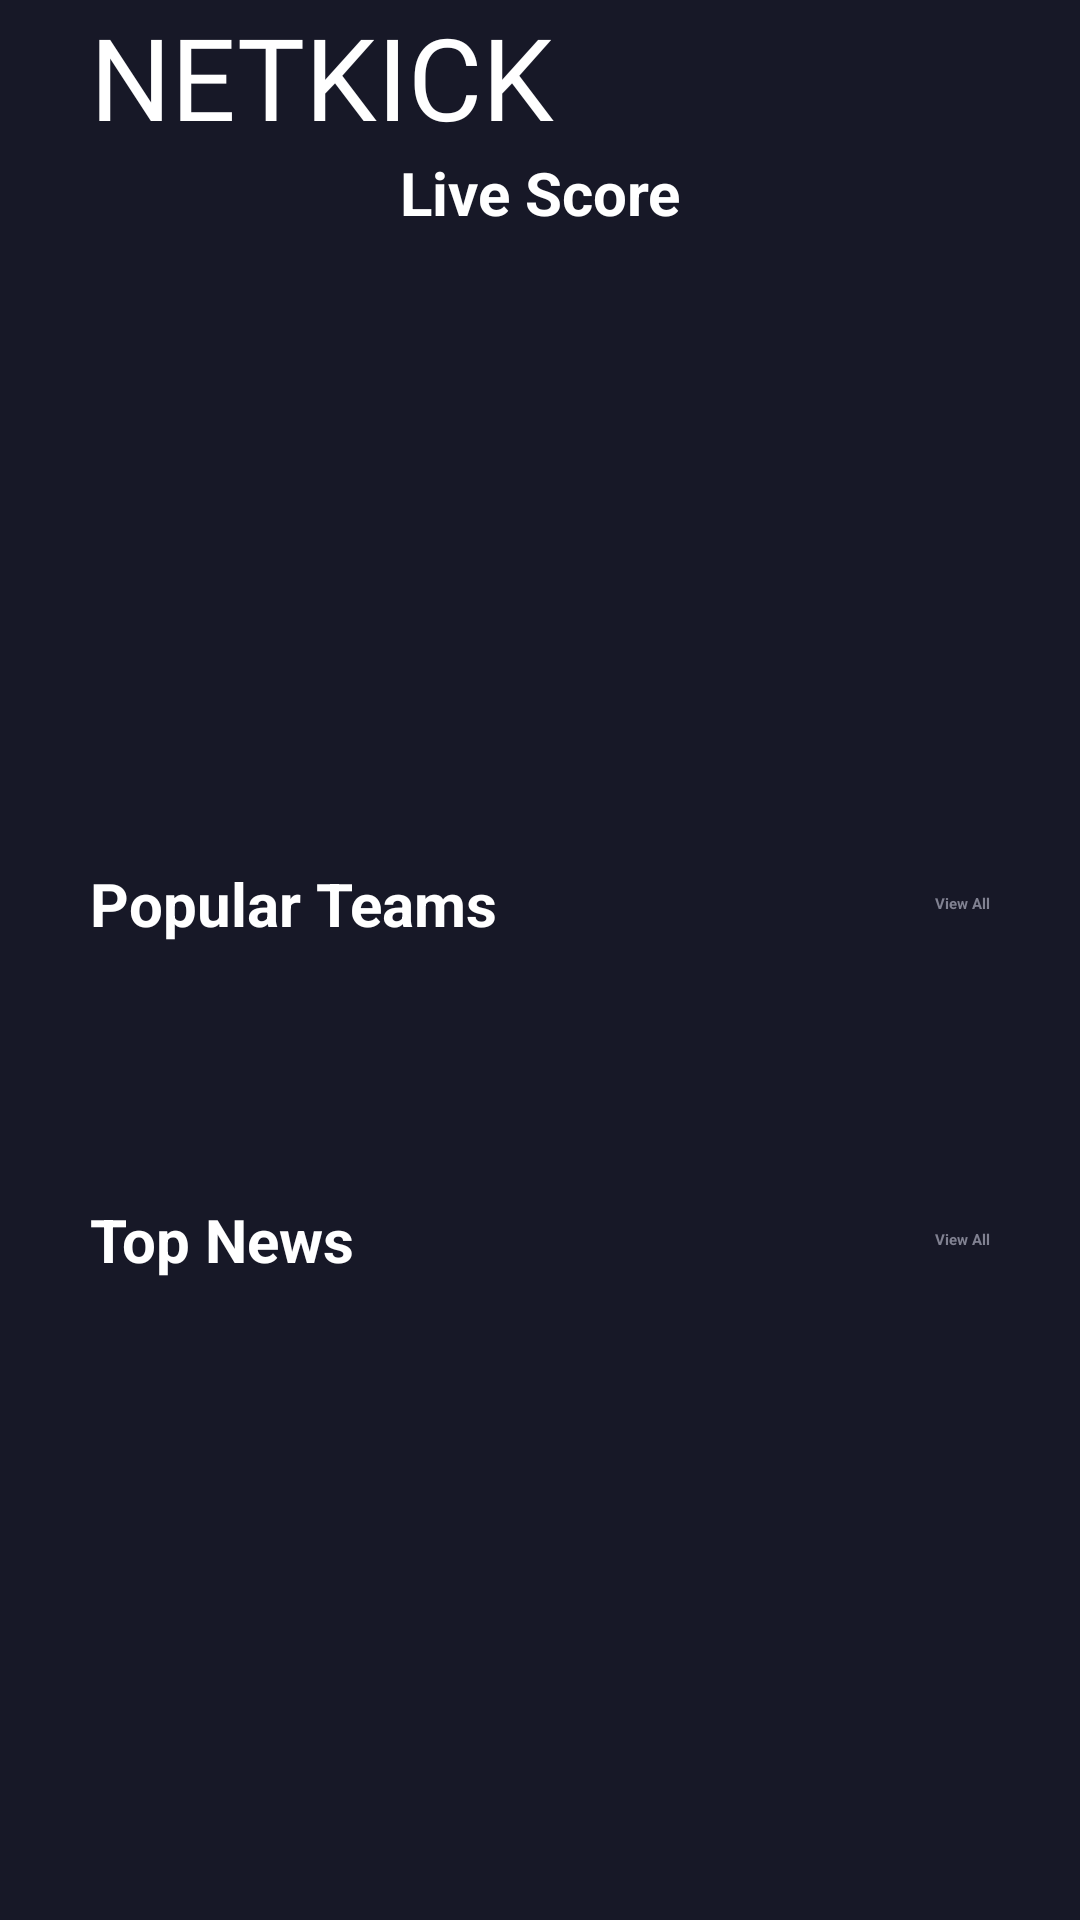

Here is an Android app screen rendered from its layout file. Give the layout XML and the strings, colors and styles it references.
<!-- AndroidManifest.xml: application theme Theme.App.Starting -->
<!-- res/layout/fragment_home.xml -->
<?xml version="1.0" encoding="utf-8"?>
<ScrollView xmlns:android="http://schemas.android.com/apk/res/android"
    xmlns:tools="http://schemas.android.com/tools"
    android:layout_width="match_parent"
    android:layout_height="wrap_content"
    xmlns:app="http://schemas.android.com/apk/res-auto"
    tools:context=".presentation.view.Main.fragments.HomeFragment"
    android:background="@color/background1">

    <androidx.constraintlayout.widget.ConstraintLayout
        android:layout_width="match_parent"
        android:layout_height="wrap_content">
        <TextView
            android:id="@+id/tv_netkick_logo"
            android:layout_width="0dp"
            android:layout_height="wrap_content"
            android:text="@string/netkick_logo"
            android:textColor="@color/white"
            android:fontFamily="@font/postnobills"
            android:textSize="38sp"
            android:paddingHorizontal="30dp"
            app:layout_constraintTop_toTopOf="parent"
            app:layout_constraintStart_toStartOf="parent"
            app:layout_constraintEnd_toEndOf="parent"/>

        <TextView
            android:id="@+id/tv_live_score_title"
            android:layout_width="wrap_content"
            android:layout_height="wrap_content"
            android:text="@string/live_score_title"
            android:textSize="20sp"
            android:textStyle="bold"
            android:textColor="@color/white"
            app:layout_constraintTop_toBottomOf="@id/tv_netkick_logo"
            app:layout_constraintEnd_toEndOf="parent"
            app:layout_constraintStart_toStartOf="parent"/>

        <androidx.recyclerview.widget.RecyclerView
            android:id="@+id/rv_livescore"
            android:layout_width="0dp"
            android:layout_height="210dp"
            android:paddingStart="25dp"
            android:paddingEnd="25dp"
            android:clipToPadding="false"
            app:layout_constraintTop_toBottomOf="@id/tv_live_score_title"
            app:layout_constraintEnd_toEndOf="parent"
            app:layout_constraintStart_toStartOf="parent"
            tools:listitem="@layout/live_score_item"/>

        <TextView
            android:id="@+id/tv_popular_teams_title"
            android:layout_width="0dp"
            android:layout_height="wrap_content"
            android:text="@string/popular_teams_title"
            android:textSize="20sp"
            android:textColor="@color/white"
            android:textStyle="bold"
            android:paddingHorizontal="30dp"
            app:layout_constraintTop_toBottomOf="@id/rv_livescore"
            app:layout_constraintEnd_toEndOf="parent"
            app:layout_constraintStart_toStartOf="parent"/>

        <TextView
            android:id="@+id/tv_see_all_popular_teams"
            android:layout_width="wrap_content"
            android:layout_height="wrap_content"
            android:text="@string/view_all_btn"
            android:textColor="@color/gray1"
            android:textStyle="bold"
            app:layout_constraintBottom_toBottomOf="@id/tv_popular_teams_title"
            app:layout_constraintTop_toTopOf="@id/tv_popular_teams_title"
            app:layout_constraintEnd_toEndOf="parent"
            android:paddingHorizontal="30dp"
            />

        <androidx.recyclerview.widget.RecyclerView
            android:id="@+id/rv_popular_teams"
            android:layout_width="match_parent"
            android:layout_height="80dp"
            android:layout_marginVertical="5dp"
            android:paddingStart="25dp"
            android:paddingEnd="25dp"
            android:clipToPadding="false"
            app:layout_constraintBottom_toTopOf="@id/tv_news_title"
            app:layout_constraintTop_toBottomOf="@id/tv_popular_teams_title"
            app:layout_constraintEnd_toEndOf="parent"
            app:layout_constraintStart_toStartOf="parent"
            tools:listitem="@layout/popular_team_item"/>

        <TextView
            android:id="@+id/tv_news_title"
            android:layout_width="0dp"
            android:layout_height="wrap_content"
            android:text="@string/top_news"
            android:textSize="20sp"
            android:textColor="@color/white"
            android:textStyle="bold"
            android:paddingHorizontal="30dp"
            app:layout_constraintTop_toBottomOf="@id/rv_popular_teams"
            app:layout_constraintEnd_toEndOf="parent"
            app:layout_constraintStart_toStartOf="parent"/>

        <androidx.recyclerview.widget.RecyclerView
            android:id="@+id/rv_news_headline"
            android:layout_width="match_parent"
            android:layout_height="wrap_content"
            app:layout_constraintTop_toBottomOf="@id/tv_news_title"
            app:layout_constraintEnd_toEndOf="parent"
            app:layout_constraintStart_toStartOf="parent"
            android:layout_marginHorizontal="20dp"
            tools:listitem="@layout/news_headline_item"/>

        <TextView
            android:id="@+id/tv_see_all_news"
            android:layout_width="wrap_content"
            android:layout_height="wrap_content"
            android:text="@string/view_all_btn"
            android:textColor="@color/gray1"
            android:textStyle="bold"
            app:layout_constraintBottom_toBottomOf="@+id/tv_news_title"
            app:layout_constraintTop_toTopOf="@+id/tv_news_title"
            app:layout_constraintEnd_toEndOf="parent"
            android:paddingHorizontal="30dp"
            />

    </androidx.constraintlayout.widget.ConstraintLayout>


</ScrollView>
<!-- res/layout/live_score_item.xml (included above) -->
<?xml version="1.0" encoding="utf-8"?>
<androidx.cardview.widget.CardView xmlns:android="http://schemas.android.com/apk/res/android"
    android:layout_width="320dp"
    xmlns:tools="http://schemas.android.com/tools"
    android:layout_height="190dp"
    xmlns:app="http://schemas.android.com/apk/res-auto"
    android:layout_marginHorizontal="7dp"
    android:layout_marginVertical="10dp"
    app:cardCornerRadius="24dp"
    android:elevation="6dp">

    <androidx.constraintlayout.widget.ConstraintLayout
        android:layout_width="match_parent"
        android:layout_height="match_parent"
        android:background="@drawable/livescore_background"
        android:paddingHorizontal="15dp"
        android:paddingVertical="13dp">

        <TextView
            android:id="@+id/tv_league_name"
            android:layout_width="wrap_content"
            android:layout_height="wrap_content"
            tools:text="EUROPE UEFA"
            android:textStyle="bold"
            android:textColor="@color/blue"
            android:background="@drawable/league_live_background"
            android:paddingHorizontal="14dp"
            android:paddingVertical="4dp"
            app:layout_constraintTop_toTopOf="parent"
            app:layout_constraintEnd_toEndOf="parent"
            app:layout_constraintStart_toStartOf="parent"/>

        <TextView
            android:id="@+id/tv_live_score"
            android:layout_width="wrap_content"
            android:layout_height="wrap_content"
            tools:text="2-2"
            android:textSize="35sp"
            android:textStyle="bold"
            android:textColor="@color/white"
            android:layout_marginTop="30dp"
            app:layout_constraintTop_toBottomOf="@id/tv_league_name"
            app:layout_constraintEnd_toEndOf="parent"
            app:layout_constraintStart_toStartOf="parent"/>

        <TextView
            android:id="@+id/tv_status_live"
            android:layout_width="wrap_content"
            android:layout_height="wrap_content"
            tools:text="First Half"
            android:textSize="15sp"
            android:textColor="@color/white"
           app:layout_constraintBottom_toTopOf="@id/tv_match_opponents"
            app:layout_constraintEnd_toEndOf="parent"
            app:layout_constraintStart_toStartOf="parent"
            />

        <TextView
            android:id="@+id/tv_match_opponents"
            android:layout_width="0dp"
            android:layout_height="wrap_content"
            tools:text="Real madrid vs Barcelona"
            android:textSize="15sp"
            android:textColor="@color/white"
            android:textStyle="bold"
            android:layout_marginBottom="5dp"
            app:layout_constraintBottom_toBottomOf="parent"
            app:layout_constraintEnd_toEndOf="parent"
            app:layout_constraintStart_toStartOf="parent"
            android:gravity="center"/>

        <TextView
            android:id="@+id/tv_time_match_start"
            android:layout_width="wrap_content"
            android:layout_height="wrap_content"
            tools:text="22:10"
            android:layout_marginTop="3dp"
            android:textSize="15sp"
            android:textColor="@color/white"
            app:layout_constraintTop_toBottomOf="@id/tv_league_name"
            app:layout_constraintEnd_toEndOf="parent"
            app:layout_constraintStart_toStartOf="parent"
            />


        <ImageView
            android:id="@+id/iv_livescore_home_logo"
            android:layout_width="60dp"
            android:layout_height="60dp"
            tools:src="@drawable/team_logo_pc"
            app:layout_constraintStart_toStartOf="parent"
            app:layout_constraintEnd_toStartOf="@id/tv_live_score"
            app:layout_constraintTop_toTopOf="@id/tv_live_score"
            app:layout_constraintBottom_toBottomOf="@id/tv_live_score"/>

        <ImageView
            android:id="@+id/iv_livescore_away_logo"
            android:layout_width="60dp"
            android:layout_height="60dp"
            tools:src="@drawable/team_logo_pc"
            app:layout_constraintEnd_toEndOf="parent"
            app:layout_constraintStart_toEndOf="@id/tv_live_score"
            app:layout_constraintTop_toTopOf="@id/tv_live_score"
            app:layout_constraintBottom_toBottomOf="@id/tv_live_score"/>

        <TextView
            android:id="@+id/tv_statement_no_data"
            android:layout_width="wrap_content"
            android:layout_height="wrap_content"
            android:text="@string/no_live_matches"
            android:textSize="35sp"
            android:textStyle="bold"
            android:textColor="@color/white"
            android:layout_marginTop="20dp"
            android:visibility="invisible"
            app:layout_constraintTop_toBottomOf="@id/tv_league_name"
            app:layout_constraintEnd_toEndOf="parent"
            app:layout_constraintStart_toStartOf="parent"/>

        <TextView
            android:id="@+id/tv_database_status"
            android:layout_width="wrap_content"
            android:layout_height="wrap_content"
            android:text="@string/no_current"
            android:textSize="15sp"
            android:textColor="@color/white"
            android:layout_marginBottom="10dp"
            android:visibility="invisible"
            app:layout_constraintBottom_toBottomOf="parent"
            app:layout_constraintEnd_toEndOf="parent"
            app:layout_constraintStart_toStartOf="parent"
            android:gravity="center_horizontal"
            />

    </androidx.constraintlayout.widget.ConstraintLayout>

</androidx.cardview.widget.CardView>
<!-- res/layout/popular_team_item.xml (included above) -->
<?xml version="1.0" encoding="utf-8"?>
<androidx.cardview.widget.CardView xmlns:android="http://schemas.android.com/apk/res/android"
    android:layout_width="75dp"
    android:layout_height="70dp"
    xmlns:app="http://schemas.android.com/apk/res-auto"
    app:cardBackgroundColor="@android:color/transparent"
    app:cardCornerRadius="10dp"
    android:elevation="4dp"
    android:layout_marginVertical="5dp"
    android:layout_marginHorizontal="5dp">

    <androidx.constraintlayout.widget.ConstraintLayout
        android:layout_width="match_parent"
        android:layout_height="match_parent"
        android:background="@color/darkGray">

        <ImageView
            android:id="@+id/iv_popular_team_logo"
            android:layout_width="50dp"
            android:layout_height="50dp"
            android:src="@drawable/team_logo_pc"
            app:layout_constraintTop_toTopOf="parent"
            app:layout_constraintBottom_toBottomOf="parent"
            app:layout_constraintStart_toStartOf="parent"
            app:layout_constraintEnd_toEndOf="parent"/>

    </androidx.constraintlayout.widget.ConstraintLayout>

</androidx.cardview.widget.CardView>
<!-- res/layout/news_headline_item.xml (included above) -->
<?xml version="1.0" encoding="utf-8"?>
<androidx.cardview.widget.CardView xmlns:android="http://schemas.android.com/apk/res/android"
    android:layout_width="match_parent"
    android:layout_height="wrap_content"
    xmlns:app="http://schemas.android.com/apk/res-auto"
    xmlns:tools="http://schemas.android.com/tools"
    android:layout_marginVertical="8dp"
    app:cardCornerRadius="14dp"
    android:elevation="4dp"
 >

    <androidx.constraintlayout.widget.ConstraintLayout
        android:layout_width="match_parent"
        android:layout_height="wrap_content"
        android:paddingHorizontal="20dp"
        android:paddingTop="18dp"
        android:paddingBottom="25dp"
        android:background="@color/background4">

        <TextView
            android:id="@+id/tv_news_article_title"
            android:layout_width="0dp"
            android:layout_height="wrap_content"
            tools:text="RONALDO JUST FELL AND HIS HEAD TO A FREAKIN ROCK JUST THIS MORNING."
            android:textSize="12sp"
            android:textColor="@color/white"
            android:ellipsize="end"
            android:maxLines="2"
            app:layout_constraintEnd_toEndOf="parent"
            app:layout_constraintStart_toStartOf="parent"
            app:layout_constraintTop_toTopOf="parent"/>

        <TextView
            android:id="@+id/tv_article_author"
            android:layout_width="wrap_content"
            android:layout_height="wrap_content"
            tools:text="The Guardian"
            android:textColor="@color/lightPurple"
            android:textStyle="bold"
            android:layout_marginTop="20dp"
            app:layout_constraintTop_toBottomOf="@id/tv_news_article_title"
            app:layout_constraintStart_toStartOf="parent"/>

        <TextView
            android:id="@+id/tv_article_date"
            android:layout_width="wrap_content"
            android:layout_height="wrap_content"
            tools:text="19-20-2020"
            android:textSize="15sp"
            android:textColor="@color/gray3"
            app:layout_constraintTop_toBottomOf="@id/tv_article_author"
            app:layout_constraintStart_toStartOf="parent"
            />

        <Button
            android:id="@+id/btn_news_detail"
            android:layout_width="wrap_content"
            android:layout_height="wrap_content"
            android:text="@string/read_more"
            android:textColor="@color/lightPurple"
            android:background="@drawable/article_button"
            android:layout_marginEnd="10dp"
            android:layout_marginTop="20dp"
            app:layout_constraintTop_toBottomOf="@id/tv_news_article_title"
            app:layout_constraintBottom_toBottomOf="parent"
            app:layout_constraintEnd_toEndOf="parent"
           />




    </androidx.constraintlayout.widget.ConstraintLayout>

</androidx.cardview.widget.CardView>
<!-- resources referenced by this layout -->
<resources>
  <color name="background1">#171827</color>
  <color name="background4">#222232</color>
  <color name="blue">#2648D1</color>
  <color name="darkGray">#282835</color>
  <color name="gray1">#808191</color>
  <color name="gray3">#747475</color>
  <color name="lightPurple">#D2B5FF</color>
  <color name="white">#FFFFFFFF</color>
  <!-- drawable article_button (drawable) -->
  <?xml version="1.0" encoding="utf-8"?>
  <shape xmlns:android="http://schemas.android.com/apk/res/android"
      android:shape="rectangle">
      <solid android:color="@color/background4" />
      <corners
          android:bottomRightRadius="8dp"
          android:bottomLeftRadius="8dp"
          android:topLeftRadius="8dp"
          android:topRightRadius="8dp" />
      <stroke
          android:color="@color/lightPurple"
          android:width="2dp"/>
  </shape>
  <!-- drawable league_live_background (drawable) -->
  <?xml version="1.0" encoding="utf-8"?>
  <shape xmlns:android="http://schemas.android.com/apk/res/android"
      android:shape="rectangle">
      <solid android:color="@color/white" />
      <corners
          android:bottomRightRadius="25dp"
          android:bottomLeftRadius="25dp"
          android:topLeftRadius="25dp"
          android:topRightRadius="25dp" />
  </shape>
  <!-- drawable livescore_background (drawable) -->
  <?xml version="1.0" encoding="utf-8"?>
  <shape
      android:shape = "rectangle"
      xmlns:android = "http://schemas.android.com/apk/res/android" >
  
      <gradient
          android:startColor = "#AF6AB4"
          android:endColor = "#4668DC"
          android:angle = "135"
          android:type = "linear" />
  </shape>
  <string name="live_score_title">Live Score</string>
  <string name="netkick_logo">NETKICK</string>
  <string name="no_current">Our Database does not return any live matches currently</string>
  <string name="no_live_matches">No Live Matches</string>
  <string name="popular_teams_title">Popular Teams</string>
  <string name="read_more">Read More</string>
  <string name="top_news">Top News</string>
  <string name="view_all_btn">View All</string>
  <style name="Theme.App.Starting" parent="Theme.SplashScreen">
          <item name="windowSplashScreenBackground">@color/background1</item>
          <item name="windowSplashScreenAnimatedIcon">@drawable/splash_art</item>
          <item name="postSplashScreenTheme">@style/Theme.NetKick</item>
      </style>
  <!-- drawable splash_art: vector/xml drawable (drawable, 11880 chars, omitted) -->
  <style name="Theme.NetKick" parent="Theme.MaterialComponents.DayNight.NoActionBar">
          
          <item name="colorPrimary">@color/purple_500</item>
          <item name="colorPrimaryVariant">@color/purple_700</item>
          <item name="colorOnPrimary">@color/white</item>
          
          <item name="colorSecondary">@color/teal_200</item>
          <item name="colorSecondaryVariant">@color/teal_700</item>
          <item name="colorOnSecondary">@color/black</item>
          
          <item name="android:statusBarColor">@color/background1</item>
          <item name="android:navigationBarColor">@color/background3</item>
          
      </style>
  <color name="purple_500">#FF6200EE</color>
  <color name="purple_700">#FF3700B3</color>
  <color name="teal_200">#FF03DAC5</color>
  <color name="teal_700">#FF018786</color>
  <color name="black">#FF000000</color>
  <color name="background3">#252836</color>
</resources>
